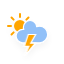
t = 0.00 s
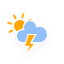
t = 1.50 s
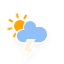
t = 3.00 s
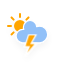
t = 4.50 s
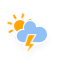
t = 6.00 s
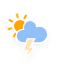
t = 7.50 s

The animated SVG that drew these frames (rendered in a browser with its animation timeline set to each time). Animation: 5 CSS @keyframes rules; one cycle of 9.00 s, repeats indefinitely.

<?xml version="1.0" encoding="utf-8"?>
<!-- (c) ammap.com | SVG weather icons -->
<!-- Isolated Thunderstorms | Contributed by hsoJ95 on GitHub: https://github.com/hsoj95 -->
<svg
    version="1.1"
    xmlns="http://www.w3.org/2000/svg"
    xmlns:xlink="http://www.w3.org/1999/xlink"
    width="64"
    height="64"
    viewbox="0 0 64 64">
    <defs>
        <filter id="blur" width="200%" height="200%">
            <feGaussianBlur in="SourceAlpha" stdDeviation="3"/>
            <feOffset dx="0" dy="4" result="offsetblur"/>
            <feComponentTransfer>
                <feFuncA type="linear" slope="0.05"/>
            </feComponentTransfer>
            <feMerge> 
                <feMergeNode/>
                <feMergeNode in="SourceGraphic"/> 
            </feMerge>
        </filter>
        <style type="text/css"><![CDATA[
/*
** CLOUDS
*/
@keyframes am-weather-cloud-1 {
  0% {
    -webkit-transform: translate(-5px,0px);
       -moz-transform: translate(-5px,0px);
        -ms-transform: translate(-5px,0px);
            transform: translate(-5px,0px);
  }

  50% {
    -webkit-transform: translate(10px,0px);
       -moz-transform: translate(10px,0px);
        -ms-transform: translate(10px,0px);
            transform: translate(10px,0px);
  }

  100% {
    -webkit-transform: translate(-5px,0px);
       -moz-transform: translate(-5px,0px);
        -ms-transform: translate(-5px,0px);
            transform: translate(-5px,0px);
  }
}

.am-weather-cloud-1 {
  -webkit-animation-name: am-weather-cloud-1;
     -moz-animation-name: am-weather-cloud-1;
          animation-name: am-weather-cloud-1;
  -webkit-animation-duration: 7s;
     -moz-animation-duration: 7s;
          animation-duration: 7s;
  -webkit-animation-timing-function: linear;
     -moz-animation-timing-function: linear;
          animation-timing-function: linear;
  -webkit-animation-iteration-count: infinite;
     -moz-animation-iteration-count: infinite;
          animation-iteration-count: infinite;
}

@keyframes am-weather-cloud-2 {
  0% {
    -webkit-transform: translate(0px,0px);
       -moz-transform: translate(0px,0px);
        -ms-transform: translate(0px,0px);
            transform: translate(0px,0px);
  }

  50% {
    -webkit-transform: translate(2px,0px);
       -moz-transform: translate(2px,0px);
        -ms-transform: translate(2px,0px);
            transform: translate(2px,0px);
  }

  100% {
    -webkit-transform: translate(0px,0px);
       -moz-transform: translate(0px,0px);
        -ms-transform: translate(0px,0px);
            transform: translate(0px,0px);
  }
}

.am-weather-cloud-2 {
  -webkit-animation-name: am-weather-cloud-2;
     -moz-animation-name: am-weather-cloud-2;
          animation-name: am-weather-cloud-2;
  -webkit-animation-duration: 3s;
     -moz-animation-duration: 3s;
          animation-duration: 3s;
  -webkit-animation-timing-function: linear;
     -moz-animation-timing-function: linear;
          animation-timing-function: linear;
  -webkit-animation-iteration-count: infinite;
     -moz-animation-iteration-count: infinite;
          animation-iteration-count: infinite;
}

/*
** SUN
*/
@keyframes am-weather-sun {
  0% {
    -webkit-transform: rotate(0deg);
       -moz-transform: rotate(0deg);
        -ms-transform: rotate(0deg);
            transform: rotate(0deg);
  }

  100% {
    -webkit-transform: rotate(360deg);
       -moz-transform: rotate(360deg);
        -ms-transform: rotate(360deg);
            transform: rotate(360deg);
  }
}

.am-weather-sun {
  -webkit-animation-name: am-weather-sun;
     -moz-animation-name: am-weather-sun;
      -ms-animation-name: am-weather-sun;
          animation-name: am-weather-sun;
  -webkit-animation-duration: 9s;
     -moz-animation-duration: 9s;
      -ms-animation-duration: 9s;
          animation-duration: 9s;
  -webkit-animation-timing-function: linear;
     -moz-animation-timing-function: linear;
      -ms-animation-timing-function: linear;
          animation-timing-function: linear;
  -webkit-animation-iteration-count: infinite;
     -moz-animation-iteration-count: infinite;
      -ms-animation-iteration-count: infinite;
          animation-iteration-count: infinite;
}

@keyframes am-weather-sun-shiny {
  0% {
    stroke-dasharray: 3px 10px;
    stroke-dashoffset: 0px;
  }

  50% {
    stroke-dasharray: 0.1px 10px;
    stroke-dashoffset: -1px;
  }

  100% {
    stroke-dasharray: 3px 10px;
    stroke-dashoffset: 0px;
  }
}

.am-weather-sun-shiny line {
  -webkit-animation-name: am-weather-sun-shiny;
     -moz-animation-name: am-weather-sun-shiny;
      -ms-animation-name: am-weather-sun-shiny;
          animation-name: am-weather-sun-shiny;
  -webkit-animation-duration: 2s;
     -moz-animation-duration: 2s;
      -ms-animation-duration: 2s;
          animation-duration: 2s;
  -webkit-animation-timing-function: linear;
     -moz-animation-timing-function: linear;
      -ms-animation-timing-function: linear;
          animation-timing-function: linear;
  -webkit-animation-iteration-count: infinite;
     -moz-animation-iteration-count: infinite;
      -ms-animation-iteration-count: infinite;
          animation-iteration-count: infinite;
}

/*
** STROKE
*/
@keyframes am-weather-stroke {
  0% {
    -webkit-transform: translate(0.0px,0.0px);
       -moz-transform: translate(0.0px,0.0px);
        -ms-transform: translate(0.0px,0.0px);
            transform: translate(0.0px,0.0px);
  }

  2% {
    -webkit-transform: translate(0.3px,0.0px);
       -moz-transform: translate(0.3px,0.0px);
        -ms-transform: translate(0.3px,0.0px);
            transform: translate(0.3px,0.0px);
  }

  4% {
    -webkit-transform: translate(0.0px,0.0px);
       -moz-transform: translate(0.0px,0.0px);
        -ms-transform: translate(0.0px,0.0px);
            transform: translate(0.0px,0.0px);
  }

  6% {
    -webkit-transform: translate(0.5px,0.4px);
       -moz-transform: translate(0.5px,0.4px);
        -ms-transform: translate(0.5px,0.4px);
            transform: translate(0.5px,0.4px);
  }

  8% {
    -webkit-transform: translate(0.0px,0.0px);
       -moz-transform: translate(0.0px,0.0px);
        -ms-transform: translate(0.0px,0.0px);
            transform: translate(0.0px,0.0px);
  }

  10% {
    -webkit-transform: translate(0.3px,0.0px);
       -moz-transform: translate(0.3px,0.0px);
        -ms-transform: translate(0.3px,0.0px);
            transform: translate(0.3px,0.0px);
  }

  12% {
    -webkit-transform: translate(0.0px,0.0px);
       -moz-transform: translate(0.0px,0.0px);
        -ms-transform: translate(0.0px,0.0px);
            transform: translate(0.0px,0.0px);
  }

  14% {
    -webkit-transform: translate(0.3px,0.0px);
       -moz-transform: translate(0.3px,0.0px);
        -ms-transform: translate(0.3px,0.0px);
            transform: translate(0.3px,0.0px);
  }

  16% {
    -webkit-transform: translate(0.0px,0.0px);
       -moz-transform: translate(0.0px,0.0px);
        -ms-transform: translate(0.0px,0.0px);
            transform: translate(0.0px,0.0px);
  }

  18% {
    -webkit-transform: translate(0.3px,0.0px);
       -moz-transform: translate(0.3px,0.0px);
        -ms-transform: translate(0.3px,0.0px);
            transform: translate(0.3px,0.0px);
  }

  20% {
    -webkit-transform: translate(0.0px,0.0px);
       -moz-transform: translate(0.0px,0.0px);
        -ms-transform: translate(0.0px,0.0px);
            transform: translate(0.0px,0.0px);
  }

  22% {
    -webkit-transform: translate(1px,0.0px);
       -moz-transform: translate(1px,0.0px);
        -ms-transform: translate(1px,0.0px);
            transform: translate(1px,0.0px);
  }

  24% {
    -webkit-transform: translate(0.0px,0.0px);
       -moz-transform: translate(0.0px,0.0px);
        -ms-transform: translate(0.0px,0.0px);
            transform: translate(0.0px,0.0px);
  }

  26% {
    -webkit-transform: translate(-1px,0.0px);
       -moz-transform: translate(-1px,0.0px);
        -ms-transform: translate(-1px,0.0px);
            transform: translate(-1px,0.0px);

  }

  28% {
    -webkit-transform: translate(0.0px,0.0px);
       -moz-transform: translate(0.0px,0.0px);
        -ms-transform: translate(0.0px,0.0px);
            transform: translate(0.0px,0.0px);
  }

  40% {
    fill: orange;
    -webkit-transform: translate(0.0px,0.0px);
       -moz-transform: translate(0.0px,0.0px);
        -ms-transform: translate(0.0px,0.0px);
            transform: translate(0.0px,0.0px);
  }

  65% {
    fill: white;
    -webkit-transform: translate(-1px,5.0px);
       -moz-transform: translate(-1px,5.0px);
        -ms-transform: translate(-1px,5.0px);
            transform: translate(-1px,5.0px);
  }
  61% {
    fill: orange;
  }

  100% {
    -webkit-transform: translate(0.0px,0.0px);
       -moz-transform: translate(0.0px,0.0px);
        -ms-transform: translate(0.0px,0.0px);
            transform: translate(0.0px,0.0px);
  }
}

.am-weather-stroke {
  -webkit-animation-name: am-weather-stroke;
     -moz-animation-name: am-weather-stroke;
          animation-name: am-weather-stroke;
  -webkit-animation-duration: 1.11s;
     -moz-animation-duration: 1.11s;
          animation-duration: 1.11s;
  -webkit-animation-timing-function: linear;
     -moz-animation-timing-function: linear;
          animation-timing-function: linear;
  -webkit-animation-iteration-count: infinite;
     -moz-animation-iteration-count: infinite;
          animation-iteration-count: infinite;
}
        ]]></style>
    </defs>
    <g filter="url(#blur)" id="thunder">
        <g transform="translate(20,10)">
            <g transform="translate(0,16)">
                <g class="am-weather-sun">
                    <g>
                        <line fill="none" stroke="orange" stroke-linecap="round" stroke-width="2" transform="translate(0,9)" x1="0" x2="0" y1="0" y2="3"/>
                    </g>
                    <g transform="rotate(45)">
                        <line fill="none" stroke="orange" stroke-linecap="round" stroke-width="2" transform="translate(0,9)" x1="0" x2="0" y1="0" y2="3"/>
                    </g>
                    <g transform="rotate(90)">
                        <line fill="none" stroke="orange" stroke-linecap="round" stroke-width="2" transform="translate(0,9)" x1="0" x2="0" y1="0" y2="3"/>
                    </g>
                    <g transform="rotate(135)">
                        <line fill="none" stroke="orange" stroke-linecap="round" stroke-width="2" transform="translate(0,9)" x1="0" x2="0" y1="0" y2="3"/>
                    </g>
                    <g transform="rotate(180)">
                        <line fill="none" stroke="orange" stroke-linecap="round" stroke-width="2" transform="translate(0,9)" x1="0" x2="0" y1="0" y2="3"/>
                    </g>
                    <g transform="rotate(225)">
                        <line fill="none" stroke="orange" stroke-linecap="round" stroke-width="2" transform="translate(0,9)" x1="0" x2="0" y1="0" y2="3"/>
                    </g>
                    <g transform="rotate(270)">
                        <line fill="none" stroke="orange" stroke-linecap="round" stroke-width="2" transform="translate(0,9)" x1="0" x2="0" y1="0" y2="3"/>
                    </g>
                    <g transform="rotate(315)">
                        <line fill="none" stroke="orange" stroke-linecap="round" stroke-width="2" transform="translate(0,9)" x1="0" x2="0" y1="0" y2="3"/>
                    </g>
                </g>
                <circle cx="0" cy="0" fill="orange" r="5" stroke="orange" stroke-width="2"/>
            </g>
            <g id="clouds">
                <path d="M47.7,35.4     c0-4.6-3.7-8.2-8.2-8.2c-1,0-1.9,0.2-2.8,0.5c-0.3-3.4-3.1-6.2-6.6-6.2c-3.7,0-6.7,3-6.7,6.7c0,0.8,0.2,1.6,0.4,2.3     c-0.3-0.1-0.7-0.1-1-0.1c-3.7,0-6.7,3-6.7,6.7c0,3.6,2.9,6.6,6.5,6.7l17.2,0C44.2,43.3,47.7,39.8,47.7,35.4z" fill="#91C0F8" stroke="white" stroke-linejoin="round" stroke-width="1.2" transform="translate(-20,-11)" />
            </g>
            <g transform="translate(-9,28), scale(1.2)">
                <polygon class="am-weather-stroke" fill="orange" stroke="white" stroke-width="1" points="14.3,-2.9 20.5,-2.9 16.4,4.3 20.3,4.3 11.5,14.6 14.9,6.9 11.1,6.9" />
            </g>
        </g>
    </g>
</svg>